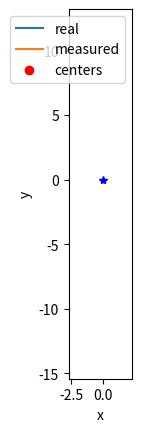

Recreate this plot in Python. (Note: this script raises an exception after producing the figure.)
import numpy as np

from matplotlib import pyplot as plt
from matplotlib import animation as animation

TimedAnimation = animation.TimedAnimation
import time

def lerp(a,b,c):
    return a*c + b*(1.0-c)

def noise(scale = 1.0):
    return scale * np.random.randn()

def noise_v(shape, scale = 1.0):
    return scale * np.random.randn(*shape)

#return 0.0

def control(cur, feed, dt):
    # currently, it simply interpolates with velocity
    # noise represents controller error

    #return feed/dt
    #return cur + 0.5 * feed/dt + noise(0.01) # TODO: scale noise?
    return lerp(cur, feed/dt, 0.2) * (1.0 + noise(0.01))

def measure(pos):
    # noise represents measurement error
    return pos * (1.0 + noise(0.1))

def arr(l):
    return np.asarray(l, dtype=np.float32)

def simulate(n):
    dims = 2 # dimensions 

    dt = 1. # time scale

    ts = [dt * _it for _it in range(n)]

    k_p = 0.1
    k_i = 0.1
    k_d = 0.01

    i = arr([0.0 for _ in range(dims)]) # integral accumulator
    d = arr([0.0 for _ in range(dims)]) # derivative term
    o = arr([0.0 for _ in range(dims)]) # objective 

    p_r = 10 * np.random.randn(dims)# real y "position"
    p_m = p_r.copy() # measured y, copy p_r

    e_r = arr([o[_it] - p_r[_it] for _it in range(dims)]) # real error
    e_m = e_r.copy()

    v = arr([0. for _ in range(dims)]) # velocity

    # storing them

    p_rs = arr([p_r.copy() for _ in range(n)])
    p_ms = p_rs.copy()

    e_rs = arr([e_r.copy() for _ in range(n)])
    e_ms = e_rs.copy()

    vs = arr([list(v) for _ in range(n)])

    for t_idx, t in enumerate(ts): # repeat for duration
        e_m = o - p_m
        e_r = o - p_r
        i += e_m * dt
        i *= 0.99
        d = e_m - e_ms[-1]
        x = k_p * e_m + k_i * i + k_d * d
        v = control(v, x, dt)
        n = noise_v((dims,), 0.1)
        p_r += v * dt + n 
        p_m = measure(p_r)

#         for _it in range(dims): # 1-dimensional space
#             e_m[_it] = o[_it] - p_m[_it] # measured error
#             e_r[_it] = o[_it] - p_r[_it] # real error
# 
#             i[_it] += e_m[_it] * dt # integral term, normalized
#             d[_it] = (e_m[_it] - e_ms[t_idx][_it])/dt # derivative term
#             x = k_p * e_m[_it] + k_i * (i[_it]) + k_d * d[_it]
# 
#             v[_it] = control(v[_it], x, dt)
#             # noise represents environmental noise
#             p_r[_it] += v[_it] * dt + noise(0.1) # TODO : scale noise?
#             p_m[_it] = measure(p_r[_it])
# 
        p_rs[t_idx] = p_r
        p_ms[t_idx] = p_m

        vs[t_idx] = v
    return p_rs, p_ms

    #plt.plot(ts,e_rs[1:,0] / e_rs[0,0],label='e_rs')
    #plt.plot(ts,e_ms[1:,0] / e_rs[0,0],label='e_ms')
    #plt.plot(ts,vs[1:,0] / e_rs[0,0],label='velocity')


class CometAnimation(TimedAnimation):
    def __init__(self):
        fig = plt.figure()
        ax = fig.add_subplot(1,1,1)
        ax.set_xlabel('x')
        ax.set_ylabel('y')

        self.l = 200 
        p_rs,p_ms = simulate(self.l)

        ax.set_xlim(np.min(p_rs[:,0]), np.max(p_rs[:,0]))
        ax.set_ylim(np.min(p_rs[:,1]), np.max(p_rs[:,1]))

        ax.set_aspect('equal')

        self.p_rs = p_rs
        self.p_ms = p_ms

        self.comet1, = plt.plot([],[],label='real')
        self.comet2, = plt.plot([],[],label='measured')
        self.centers, = plt.plot([],[],'or',label='centers')
        self.origin, = plt.plot([0],[0],"*b")
        plt.legend()

        animation.TimedAnimation.__init__(self, fig, interval=50, blit=True)

    def _draw_frame(self, framedata):
        i = framedata
        self.comet1.set_data(self.p_rs[1:i, 0], self.p_rs[1:i, 1])
        self.comet2.set_data(self.p_ms[1:i, 0], self.p_ms[1:i, 1])
        self.centers.set_data(
                [self.p_rs[i,0],self.p_ms[i,0]],
                [self.p_rs[i,1],self.p_ms[i,1]],
                )

        self._drawn_artists = [self.comet1, self.comet2, self.centers, self.origin]

    def new_frame_seq(self):
        return iter(range(self.l))

    def _init_draw(self):
        plts = [self.comet1, self.comet2, self.centers]
        for p in plts:
            p.set_data([], [])

def main():
    ani = CometAnimation()
    plt.show()

    save = str(raw_input("SAVE?(Y/N)\n"))

    if(save == 'y' or save == 'Y'):
        ani.save('pid.mp4')

if __name__ == "__main__":
    main()
